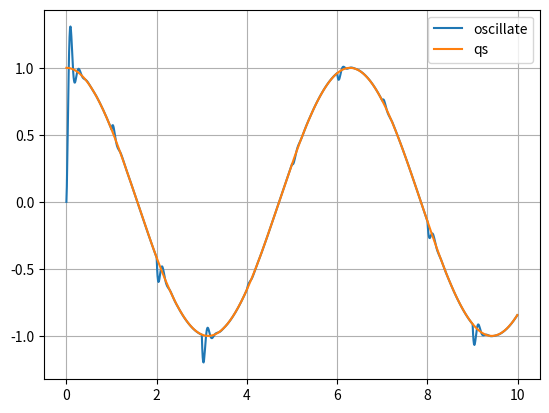

Generate this figure with matplotlib:
from numpy import *
from matplotlib.pyplot import *

class PointMass1D:
    def __init__(self, mass):
        self.m = mass
        self.m_inv = 1./mass

    def __call__(self, x, u):
        return array([ x[1], u*self.m_inv]).T

class PID:
    def __init__(self, kp, ki, kd):
        self.kp = kp
        self.ki = ki
        self.kd = kd
        self.err_i = 0

    def __call__(self, xt, xs):
        dx = xs-xt
        self.err_i = self.err_i + dx[0]
        return self.kp*dx[0] + self.kd*dx[1] + self.ki*self.err_i

def simulate(f, pid, tau, Xs, X):
    xs = array([0,0])
    for i in range(X[:,0].size-1):
        if(((i)*tau*100)%100==False):
            X[i,1] += 10. * random.randn()
        u = pid(X[i,:], Xs[i,:])
        X[i+1,:] = X[i,:] + tau * f(X[i,:], u)


m = 3.456
tau = .01
T = 10.
x0 = array([0,0])


t = arange(0,T,tau)
X = zeros([3,t.size,2])
X[:,0,:] = x0
f = PointMass1D(m)
Xs = vstack([cos(t), -sin(t)]).T

lam = array([.03,.1,.1])
xi = array([.5,1.5,1.])

for i in range(3):
    Kp = m / (lam[i]**2.)
    Kd = 2.* m * xi[i] / lam[i]
    pid = PID(Kp,0.,Kd)
    simulate(f, pid, tau, Xs, X[i,:,:])

fig = figure()
ax = fig.add_subplot(111)

ax.plot(t, X[0,:,0], label='oscillate')
#ax.plot(t, X[1,:,0], label='over-damped')
#ax.plot(t, X[2,:,0], label='critical')
ax.plot(t, Xs[:,0], label='qs')

ax.legend(loc='best')
ax.grid()
show()
